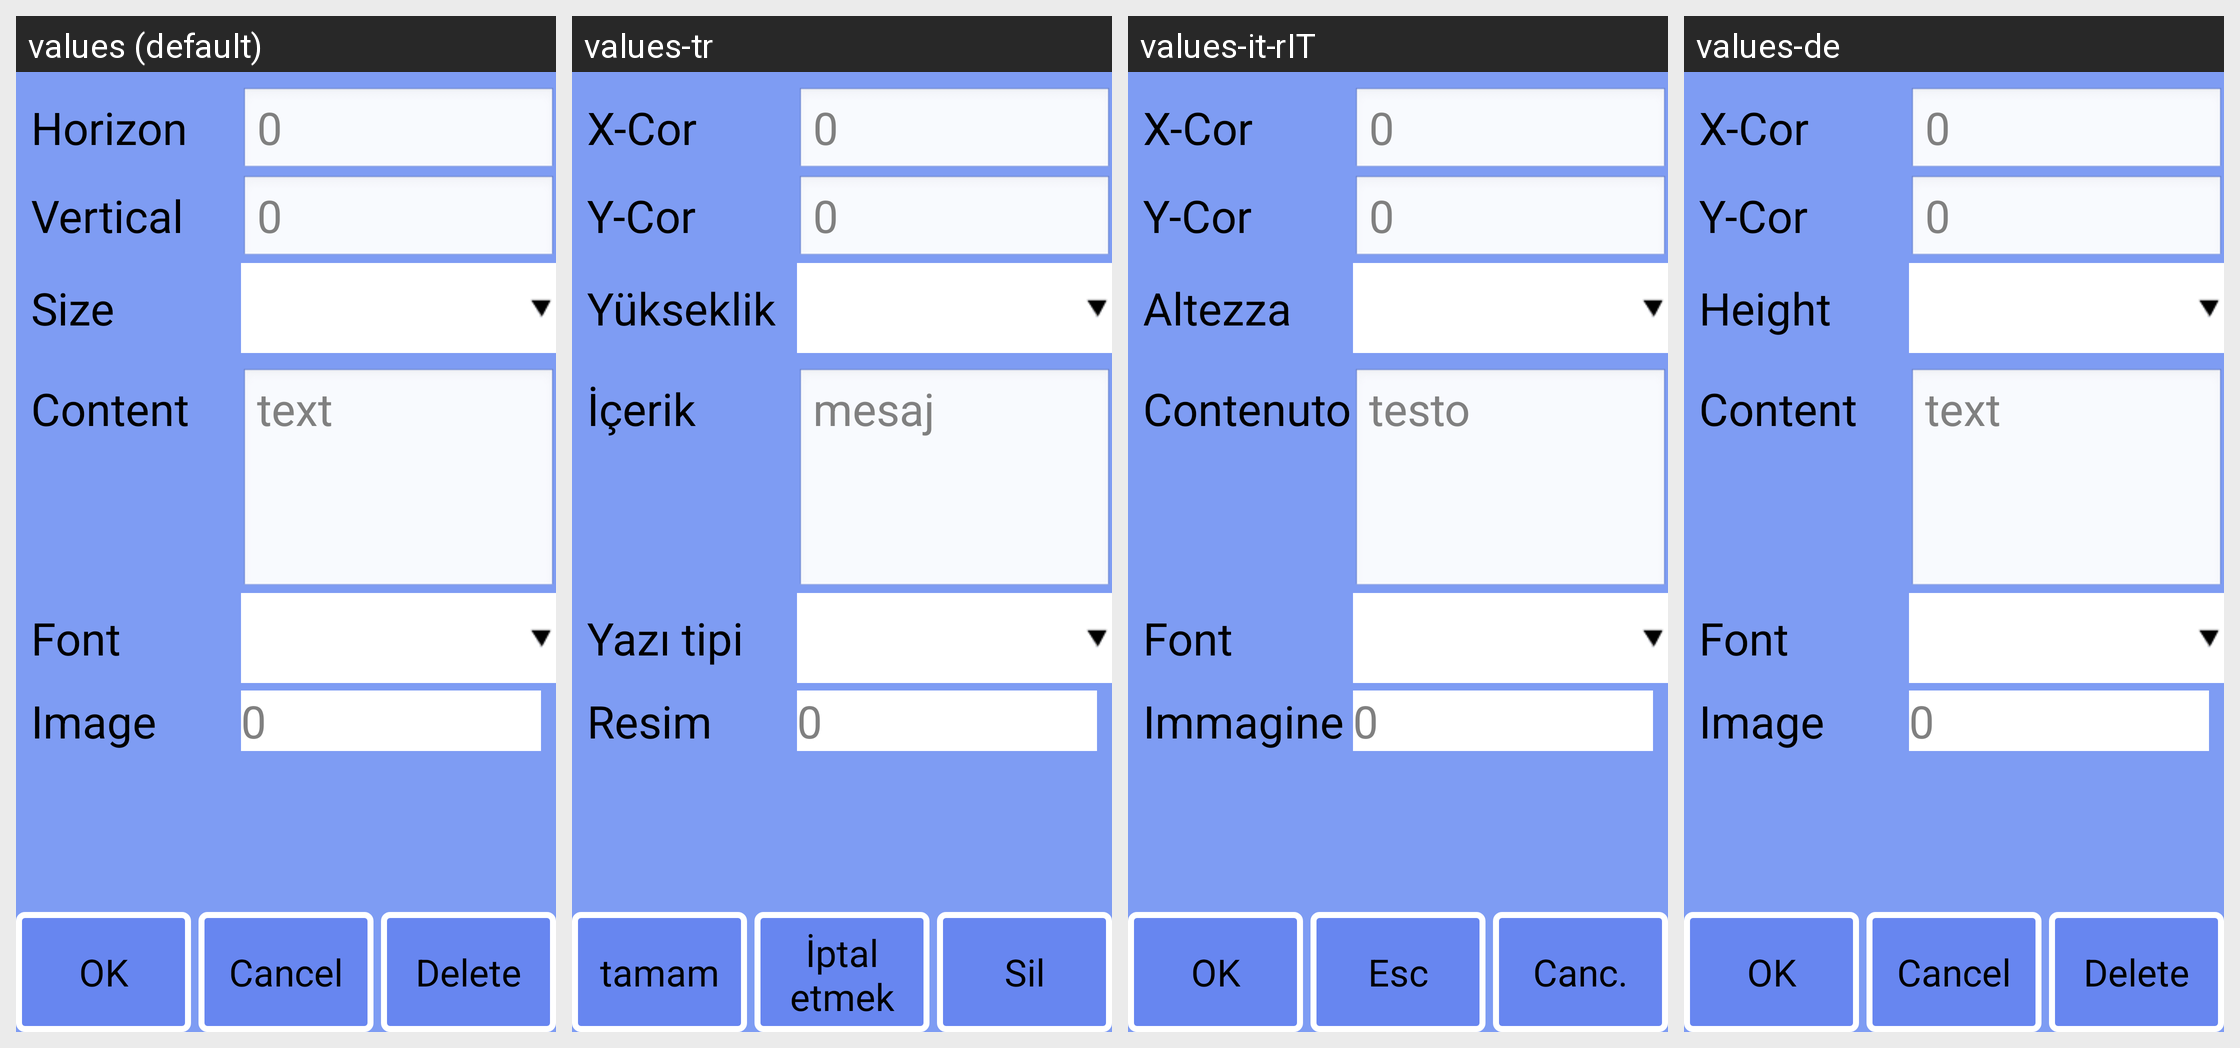

The Android screen above is rendered under several locales of the same app. Produce the string resources it draws, with the default and per-locale values.
Android screen res/layout/obj_info_graphic.xml rendered under 4 locales, left to right: values (default), values-tr, values-it-rIT, values-de. Device: Nexus 5 (rendered at 1080×1920; each locale shown at half size, 540×960, under a caption strip naming it); theme android:Theme.NoTitleBar.Fullscreen.
Other locales in the repository, not shown: values-cs-rCZ, values-es, values-fr, values-it, values-ja, values-ko, values-pt-rBR, values-pt-rPT, values-ru-rRU, values-zh, values-zh-rCN, values-zh-rTW.
Strings drawn on this screen, with the default value and each locale's value (text and hints the layout hard-codes, and strings that could not be matched under every locale, appear in the picture but are not listed):

strDefault
  values: 0
  values-tr: 0
  values-it-rIT: 0
  values-de: 0

strImage
  values: Image
  values-tr: Resim
  values-it-rIT: Immagine
  values-de: Image

str_ok
  values: OK
  values-tr: tamam
  values-it-rIT: OK
  values-de: OK

strNativeBtn
  values: Cancel
  values-tr: İptal etmek
  values-it-rIT: Esc
  values-de: Cancel

str_del
  values: Delete
  values-tr: Sil
  values-it-rIT: Canc.
  values-de: Delete

strXcor
  values: Horizon
  values-tr: X-Cor
  values-it-rIT: X-Cor
  values-de: X-Cor

strYcor
  values: Vertical
  values-tr: Y-Cor
  values-it-rIT: Y-Cor
  values-de: Y-Cor

strHigh
  values: Size
  values-tr: Yükseklik
  values-it-rIT: Altezza
  values-de: Height

txtDefault
  values: text
  values-tr: mesaj
  values-it-rIT: testo
  values-de: text

strCnt
  values: Content
  values-tr: İçerik
  values-it-rIT: Contenuto
  values-de: Content

strFont
  values: Font
  values-tr: Yazı tipi
  values-it-rIT: Font
  values-de: Font
